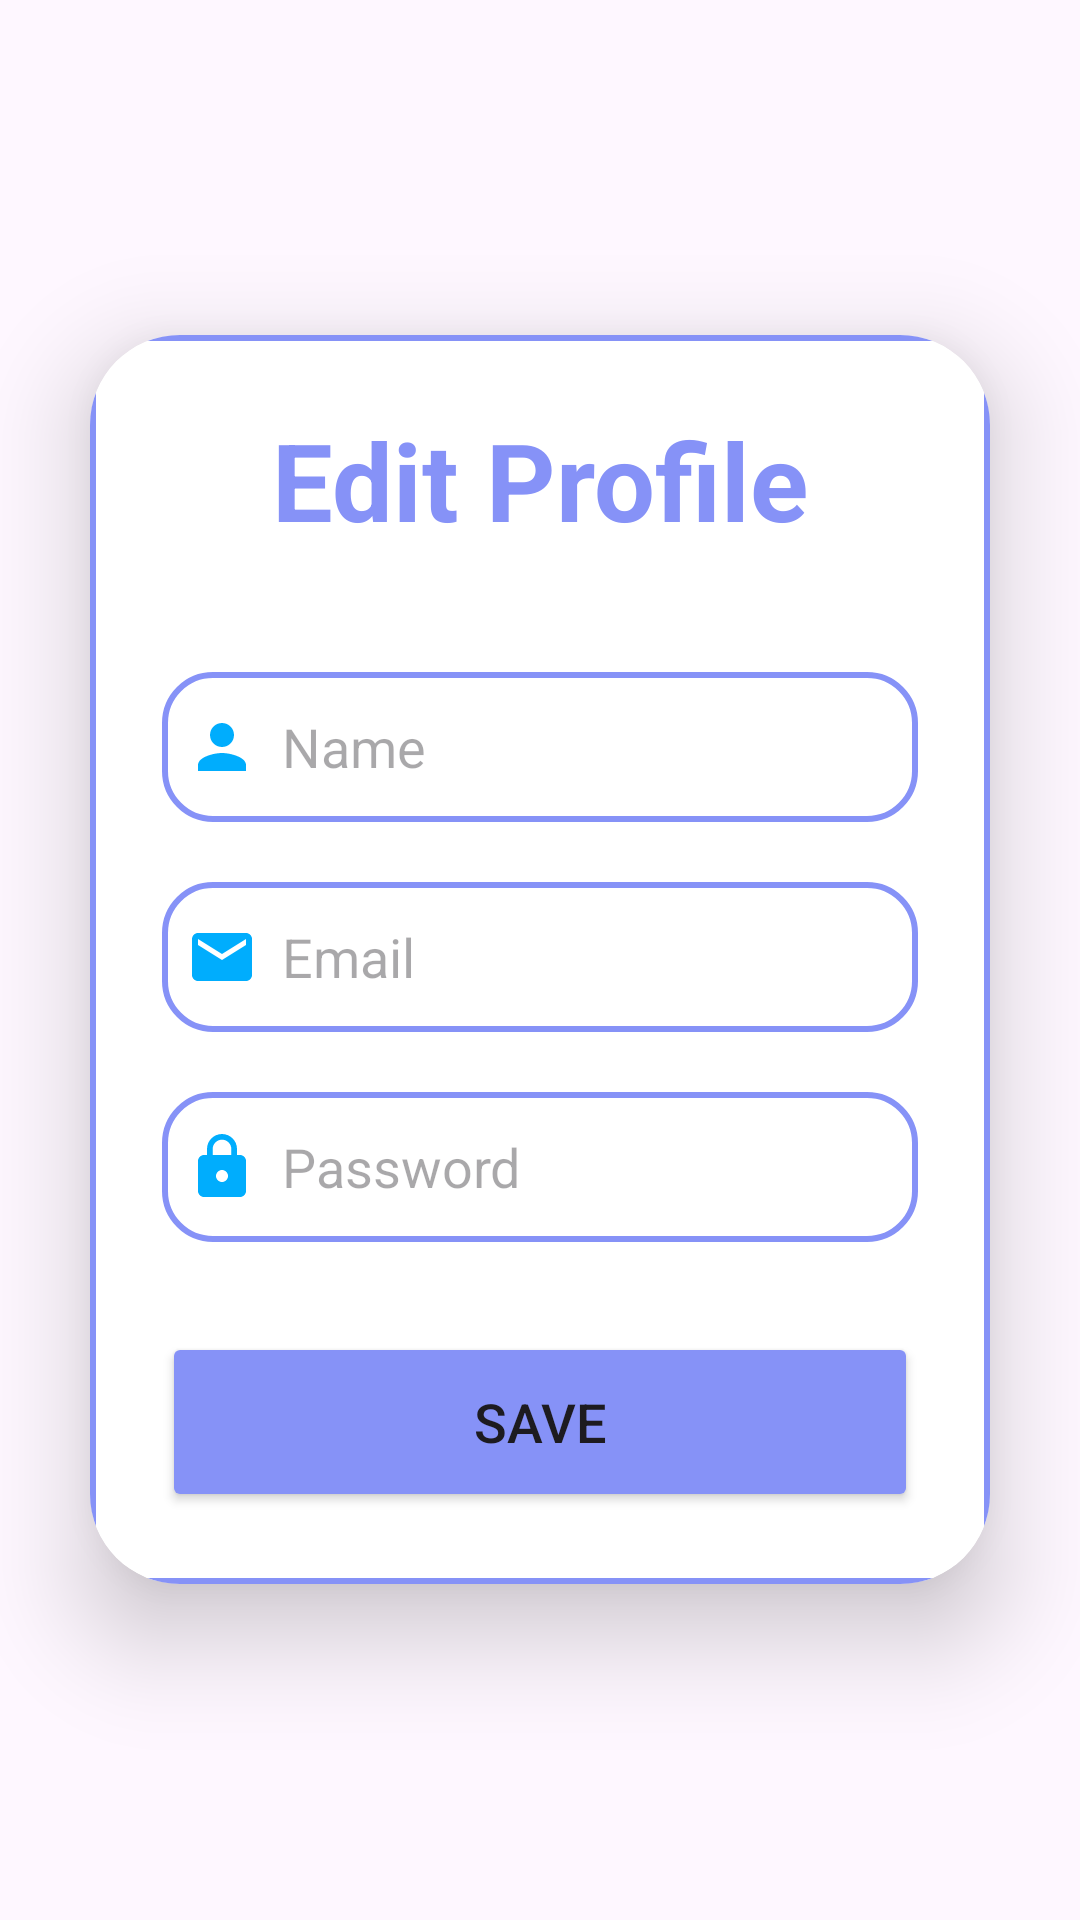

Write the Android layout XML for this screen, with the resource values it uses.
<!-- AndroidManifest.xml: application theme Theme.RealtimeAuth -->
<!-- res/layout/activity_edit_profile.xml -->
<?xml version="1.0" encoding="utf-8"?>
<LinearLayout
    xmlns:android="http://schemas.android.com/apk/res/android"
    xmlns:app="http://schemas.android.com/apk/res-auto"
    xmlns:tools="http://schemas.android.com/tools"
    android:layout_width="match_parent"
    android:layout_height="match_parent"
    android:orientation="vertical"
    android:gravity="center"
    android:background="@drawable/signup"
    tools:context=".EditProfileActivity">

    <androidx.cardview.widget.CardView
        android:layout_width="match_parent"
        android:layout_height="wrap_content"
        android:layout_margin="30dp"
        app:cardCornerRadius="30dp"
        app:cardElevation="20dp">

        <LinearLayout
            android:layout_width="match_parent"
            android:layout_height="wrap_content"
            android:orientation="vertical"
            android:layout_gravity="center_horizontal"
            android:padding="24dp"
            android:background="@drawable/lavender_border">

            <TextView
                android:layout_width="match_parent"
                android:layout_height="wrap_content"
                android:text="Edit Profile"
                android:textSize="36sp"
                android:textAlignment="center"
                android:textStyle="bold"
                android:textColor="@color/lavender"/>

            <EditText
                android:layout_width="match_parent"
                android:layout_height="50dp"
                android:id="@+id/editName"
                android:background="@drawable/lavender_border"
                android:layout_marginTop="40dp"
                android:padding="8dp"
                android:hint="Name"
                android:drawableLeft="@drawable/baseline_person_24"
                android:drawablePadding="8dp"
                android:textColor="@color/black"/>

            <EditText
                android:layout_width="match_parent"
                android:layout_height="50dp"
                android:id="@+id/editEmail"
                android:background="@drawable/lavender_border"
                android:layout_marginTop="20dp"
                android:padding="8dp"
                android:hint="Email"
                android:drawableLeft="@drawable/baseline_email_24"
                android:drawablePadding="8dp"
                android:textColor="@color/black"/>



            <EditText
                android:layout_width="match_parent"
                android:layout_height="50dp"
                android:id="@+id/editPassword"
                android:background="@drawable/lavender_border"
                android:layout_marginTop="20dp"
                android:padding="8dp"
                android:hint="Password"
                android:inputType="textPassword"
                android:drawableLeft="@drawable/baseline_lock_24"
                android:drawablePadding="8dp"
                android:textColor="@color/black"/>

            <Button
                android:layout_width="match_parent"
                android:layout_height="60dp"
                android:text="Save"
                android:id="@+id/saveButton"
                android:textSize="18sp"
                android:layout_marginTop="30dp"
                android:backgroundTint="@color/lavender"
                app:cornerRadius = "20dp"/>

        </LinearLayout>

    </androidx.cardview.widget.CardView>

</LinearLayout>
<!-- resources referenced by this layout -->
<resources>
  <color name="black">#FF000000</color>
  <color name="lavender">#8692F7</color>
  <!-- drawable baseline_email_24 (drawable) -->
  <vector xmlns:android="http://schemas.android.com/apk/res/android" android:height="24dp" android:tint="#00ADFD" android:viewportHeight="24" android:viewportWidth="24" android:width="24dp">
        
      <path android:fillColor="@android:color/white" android:pathData="M20,4L4,4c-1.1,0 -1.99,0.9 -1.99,2L2,18c0,1.1 0.9,2 2,2h16c1.1,0 2,-0.9 2,-2L22,6c0,-1.1 -0.9,-2 -2,-2zM20,8l-8,5 -8,-5L4,6l8,5 8,-5v2z"/>
      
  </vector>
  <!-- drawable baseline_lock_24 (drawable) -->
  <vector xmlns:android="http://schemas.android.com/apk/res/android" android:height="24dp" android:tint="#00ADFD" android:viewportHeight="24" android:viewportWidth="24" android:width="24dp">
        
      <path android:fillColor="@android:color/white" android:pathData="M18,8h-1L17,6c0,-2.76 -2.24,-5 -5,-5S7,3.24 7,6v2L6,8c-1.1,0 -2,0.9 -2,2v10c0,1.1 0.9,2 2,2h12c1.1,0 2,-0.9 2,-2L20,10c0,-1.1 -0.9,-2 -2,-2zM12,17c-1.1,0 -2,-0.9 -2,-2s0.9,-2 2,-2 2,0.9 2,2 -0.9,2 -2,2zM15.1,8L8.9,8L8.9,6c0,-1.71 1.39,-3.1 3.1,-3.1 1.71,0 3.1,1.39 3.1,3.1v2z"/>
      
  </vector>
  <!-- drawable baseline_person_24 (drawable) -->
  <vector xmlns:android="http://schemas.android.com/apk/res/android" android:height="24dp" android:tint="#00ADFD" android:viewportHeight="24" android:viewportWidth="24" android:width="24dp">
        
      <path android:fillColor="@android:color/white" android:pathData="M12,12c2.21,0 4,-1.79 4,-4s-1.79,-4 -4,-4 -4,1.79 -4,4 1.79,4 4,4zM12,14c-2.67,0 -8,1.34 -8,4v2h16v-2c0,-2.66 -5.33,-4 -8,-4z"/>
      
  </vector>
  <!-- drawable lavender_border (drawable) -->
  <?xml version="1.0" encoding="utf-8"?>
  <shape xmlns:android="http://schemas.android.com/apk/res/android"
      android:shape="rectangle">
  
      <solid android:color="@color/white"/>
      <corners android:radius="16dp"/> 
      <stroke
          android:width="2dp"
          android:color="@color/lavender"/>
  </shape>
  <style name="Theme.RealtimeAuth" parent="Base.Theme.RealtimeAuth" />
  <color name="white">#FFFFFFFF</color>
  <style name="Base.Theme.RealtimeAuth" parent="Theme.Material3.DayNight.NoActionBar">
          
          <item name="colorPrimary">@color/lavender</item>
      </style>
</resources>
